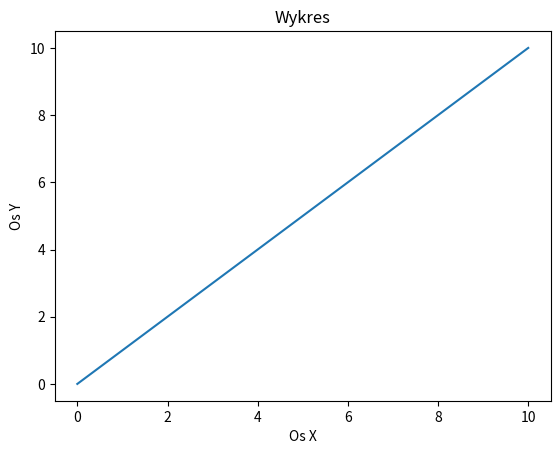

Reproduce this figure in Python.
import matplotlib.pyplot as plt
import numpy as np

x = np.linspace(0, 10, 100)
y = np.linspace(0, 10, 100)

plt.plot(x, y)
plt.xlabel('Os X')
plt.ylabel('Os Y')
plt.title("Wykres")

plt.savefig('wykres.png', dpi=300, bbox_inches='tight')
plt.close()
